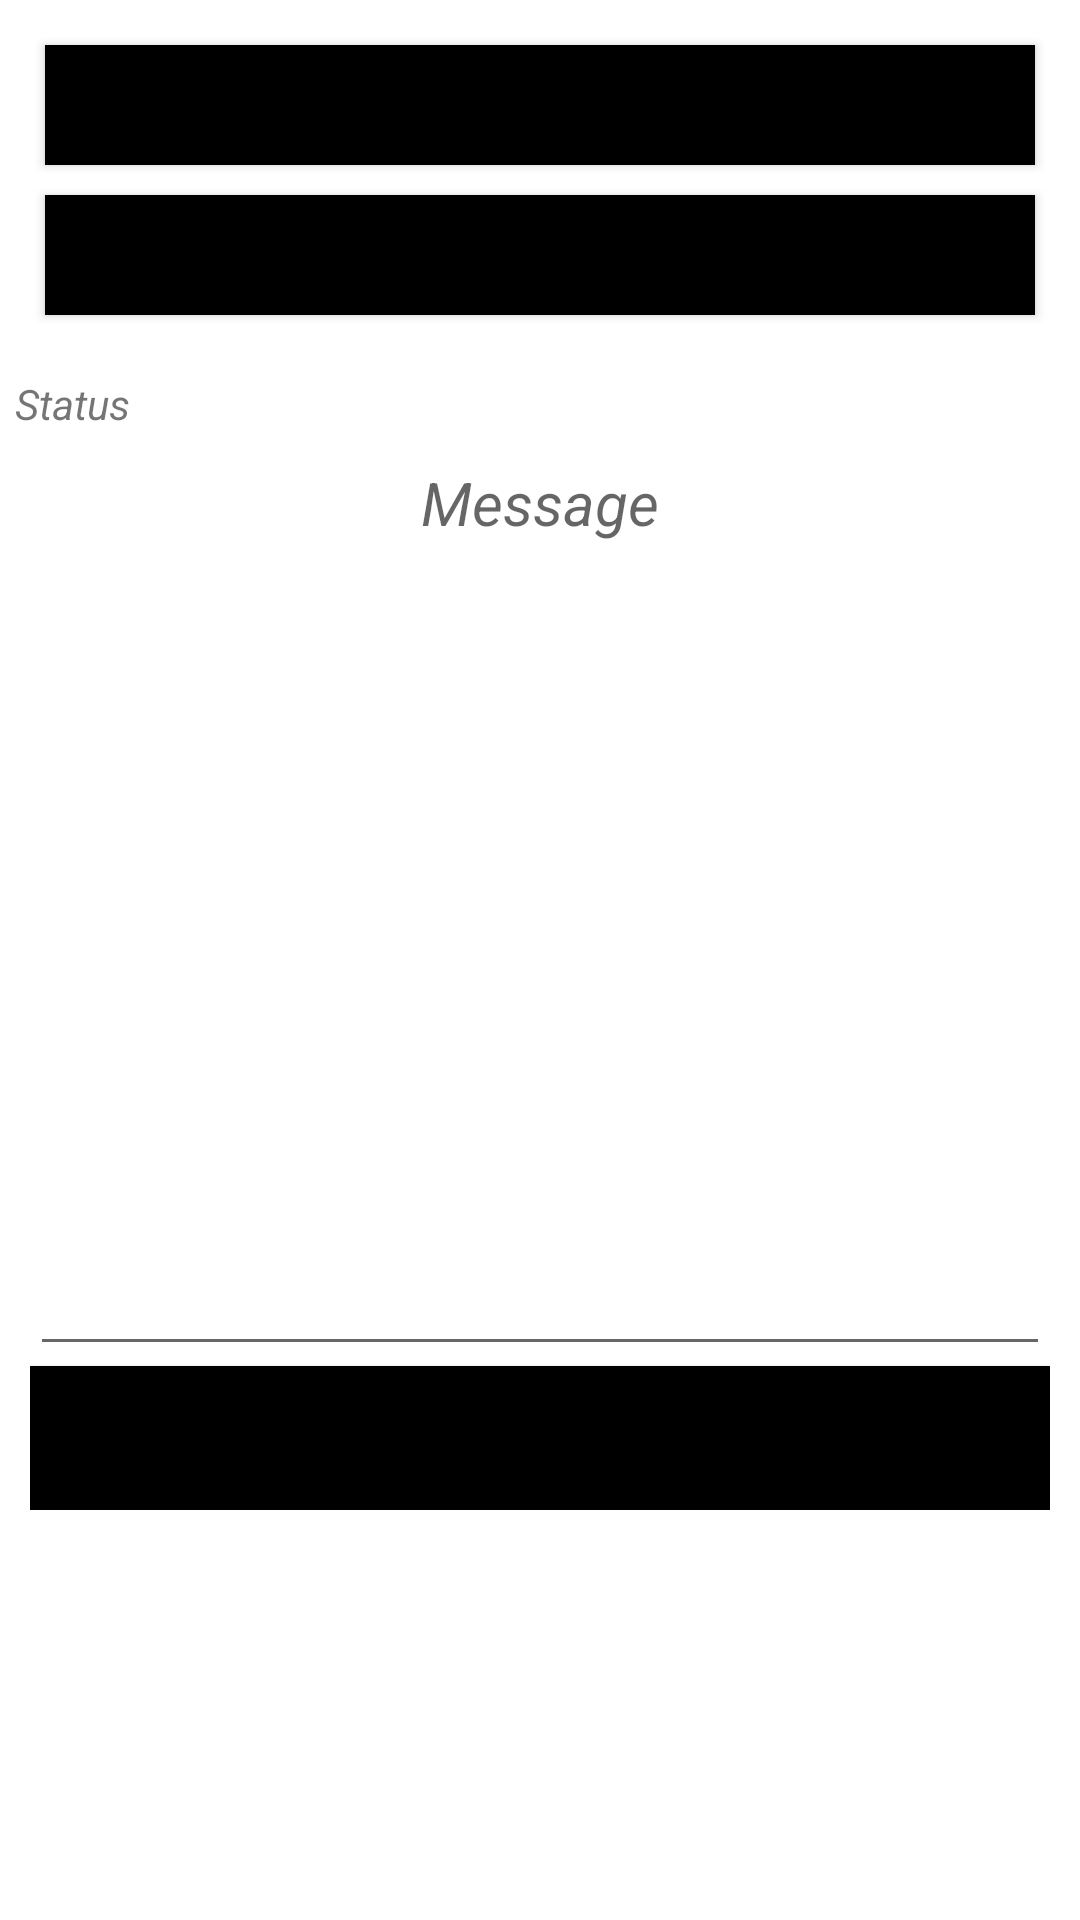

The Android layout XML behind this screen, and the referenced resources:
<!-- AndroidManifest.xml: application theme Theme.NFCTransferApp -->
<!-- res/layout/activity_bluetooth.xml -->
<?xml version="1.0" encoding="utf-8"?>
<RelativeLayout xmlns:android="http://schemas.android.com/apk/res/android"
    xmlns:app="http://schemas.android.com/apk/res-auto"
    xmlns:tools="http://schemas.android.com/tools"
    android:layout_width="match_parent"
    android:layout_height="match_parent"
    android:background="@drawable/background"
    tools:context=".MainActivity">

    <LinearLayout
        android:layout_width="match_parent"
        android:layout_height="wrap_content"
        android:orientation="vertical">


        <LinearLayout
            android:layout_width="match_parent"
            android:layout_height="wrap_content"
            android:orientation="vertical"
            android:padding="10dp">

            <Button
                android:id="@+id/listen"
                android:layout_width="match_parent"
                android:layout_height="40dp"
                android:layout_margin="5dp"
                android:layout_weight="1"
                android:background="@color/black"
                android:text="BT Enable"
                android:textColor="@color/black" />

            <Button
                android:id="@+id/listDevices"
                android:layout_width="match_parent"
                android:layout_height="40dp"
                android:layout_margin="5dp"
                android:layout_weight="1"
                android:background="@color/black"
                android:text="List Enabled Devices"
                android:textColor="@color/black" />
        </LinearLayout>

        <LinearLayout
            android:layout_width="match_parent"
            android:layout_height="wrap_content"
            android:orientation="vertical"
            android:padding="5dp">

            <TextView
                android:id="@+id/status"
                android:layout_width="match_parent"
                android:layout_height="match_parent"
                android:layout_alignBaseline="@+id/listDevices"
                android:layout_alignBottom="@+id/listDevices"
                android:layout_alignParentEnd="true"
                android:layout_marginEnd="14dp"
                android:text="Status"
                android:textSize="14sp"
                android:textStyle="italic" />

            <TextView
                android:id="@+id/msg"
                android:layout_width="match_parent"
                android:layout_height="wrap_content"
                android:layout_below="@+id/listview"
                android:layout_centerHorizontal="true"
                android:layout_marginTop="10dp"
                android:hint="Message"
                android:textAlignment="center"
                android:textColor="?android:attr/textColorLink"
                android:textSize="20sp"
                android:textStyle="italic" />
        </LinearLayout>

        <LinearLayout
            android:layout_width="match_parent"
            android:layout_height="wrap_content"
            android:orientation="vertical"
            android:padding="10dp">

            <ListView
                android:id="@+id/listview"
                android:layout_width="match_parent"
                android:layout_height="200dp"
                android:layout_below="@+id/listen"
                android:layout_alignParentStart="true"
                android:layout_marginTop="5dp" />
        </LinearLayout>

        <LinearLayout
            android:layout_width="match_parent"
            android:layout_height="wrap_content"

            android:orientation="vertical"
            android:padding="10dp">

            <EditText
                android:id="@+id/writemsg"
                android:layout_width="match_parent"
                android:layout_height="wrap_content"
                android:inputType="number"
                android:maxLength="16"
                android:padding="5dp" />

            <Button
                android:id="@+id/send"
                android:layout_width="match_parent"
                android:layout_height="wrap_content"

                android:background="@color/black"
                android:text="Send" />
        </LinearLayout>
    </LinearLayout>

</RelativeLayout>
<!-- resources referenced by this layout -->
<resources>
  <style name="Theme.NFCTransferApp" parent="Theme.MaterialComponents.DayNight.DarkActionBar">
          
          <item name="colorPrimary">@color/purple_500</item>
          <item name="colorPrimaryVariant">@color/purple_700</item>
          <item name="colorOnPrimary">@color/white</item>
          
          <item name="colorSecondary">@color/teal_200</item>
          <item name="colorSecondaryVariant">@color/teal_700</item>
          <item name="colorOnSecondary">@color/black</item>
          
          <item name="android:statusBarColor" tools:targetApi="l">?attr/colorPrimaryVariant</item>
          
      </style>
  <!-- not gathered from this repository: default colours our renderer supplied (Android Studio template values) -->
  <color name="purple_500">#FF6200EE</color>
  <color name="purple_700">#FF3700B3</color>
  <color name="teal_200">#FF03DAC5</color>
  <color name="teal_700">#FF018786</color>
  <color name="black">#FF000000</color>
  <color name="white">#FFFFFFFF</color>
</resources>
